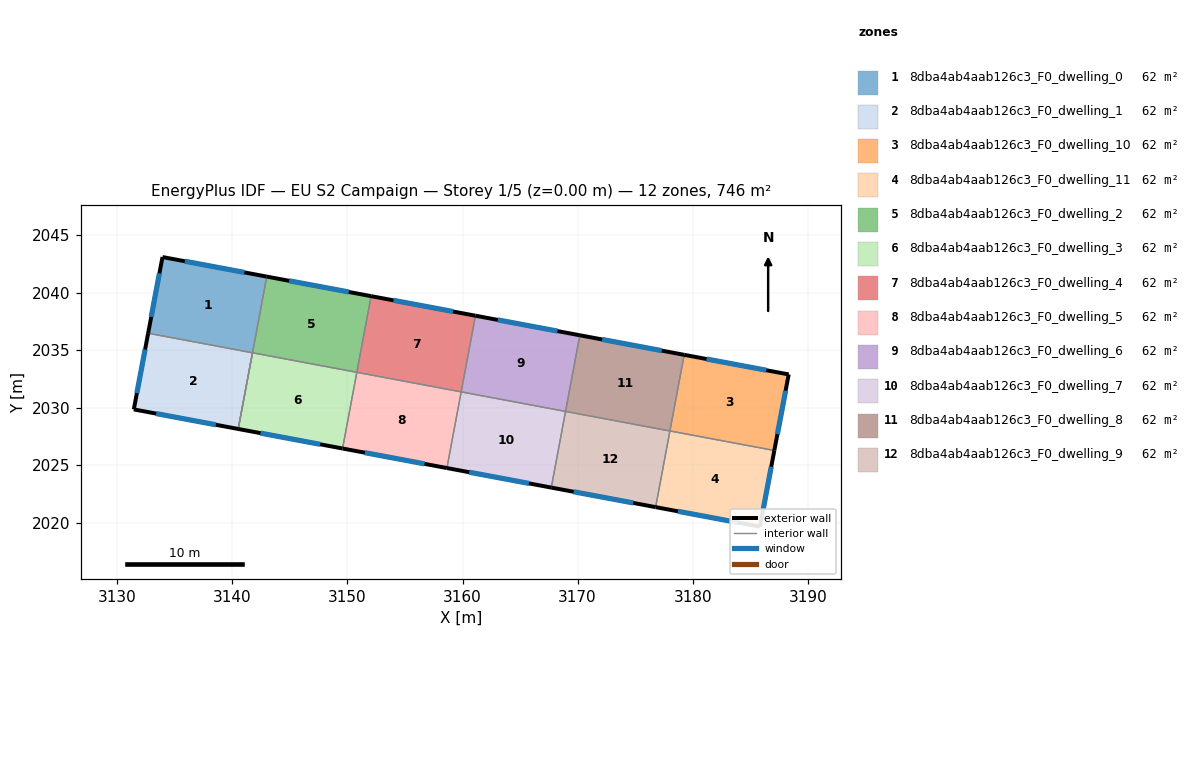
=== STOREY PLAN SPEC (per zone: floor XY polygon, exterior-wall plan segments, windows/doors) ===
zone 1: 8dba4ab4aab126c3_F0_dwelling_0  (62.1 m²)
  floor: (3142.99, 2041.39) (3141.74, 2034.76) (3132.68, 2036.46) (3133.92, 2043.09)
  exterior wall: (3133.92, 2043.09) – (3132.68, 2036.46)  [6.7 m]
    window: (3133.66, 2041.67) – (3132.94, 2037.88)  [6.6 m²]
  exterior wall: (3142.99, 2041.39) – (3133.92, 2043.09)  [9.2 m]
    window: (3141.05, 2041.75) – (3135.86, 2042.72)  [9.0 m²]
  interior walls: 4
zone 2: 8dba4ab4aab126c3_F0_dwelling_1  (62.1 m²)
  floor: (3141.74, 2034.76) (3140.51, 2028.15) (3131.43, 2029.84) (3132.68, 2036.46)
  exterior wall: (3132.68, 2036.46) – (3131.43, 2029.84)  [6.7 m]
    window: (3132.41, 2035.05) – (3131.70, 2031.26)  [6.6 m²]
  exterior wall: (3131.43, 2029.84) – (3140.51, 2028.15)  [9.2 m]
    window: (3133.38, 2029.48) – (3138.56, 2028.51)  [9.0 m²]
  interior walls: 2
zone 3: 8dba4ab4aab126c3_F0_dwelling_10  (62.1 m²)
  floor: (3188.34, 2032.89) (3187.09, 2026.27) (3178.02, 2027.97) (3179.26, 2034.59)
  exterior wall: (3187.09, 2026.27) – (3188.34, 2032.89)  [6.7 m]
    window: (3187.36, 2027.69) – (3188.08, 2031.47)  [6.6 m²]
  exterior wall: (3188.34, 2032.89) – (3179.26, 2034.59)  [9.2 m]
    window: (3186.40, 2033.25) – (3181.21, 2034.22)  [9.1 m²]
  interior walls: 2
zone 4: 8dba4ab4aab126c3_F0_dwelling_11  (62.1 m²)
  floor: (3187.09, 2026.27) (3185.84, 2019.66) (3176.78, 2021.35) (3178.02, 2027.97)
  exterior wall: (3185.84, 2019.66) – (3187.09, 2026.27)  [6.7 m]
    window: (3186.11, 2021.07) – (3186.83, 2024.86)  [6.6 m²]
  exterior wall: (3176.78, 2021.35) – (3185.84, 2019.66)  [9.2 m]
    window: (3178.72, 2020.99) – (3183.90, 2020.02)  [9.0 m²]
  interior walls: 2
zone 5: 8dba4ab4aab126c3_F0_dwelling_2  (62.1 m²)
  floor: (3152.05, 2039.69) (3150.81, 2033.07) (3141.75, 2034.77) (3142.99, 2041.39)
  exterior wall: (3152.05, 2039.69) – (3142.99, 2041.39)  [9.2 m]
    window: (3150.11, 2040.05) – (3144.93, 2041.02)  [9.0 m²]
  interior walls: 3
zone 6: 8dba4ab4aab126c3_F0_dwelling_3  (62.1 m²)
  floor: (3150.81, 2033.07) (3149.57, 2026.45) (3140.51, 2028.15) (3141.75, 2034.77)
  exterior wall: (3140.51, 2028.15) – (3149.57, 2026.45)  [9.2 m]
    window: (3142.45, 2027.78) – (3147.63, 2026.81)  [9.0 m²]
  interior walls: 3
zone 7: 8dba4ab4aab126c3_F0_dwelling_4  (62.1 m²)
  floor: (3161.12, 2037.99) (3159.88, 2031.37) (3150.81, 2033.07) (3152.05, 2039.69)
  exterior wall: (3161.12, 2037.99) – (3152.05, 2039.69)  [9.2 m]
    window: (3159.18, 2038.35) – (3154.00, 2039.32)  [9.0 m²]
  interior walls: 3
zone 8: 8dba4ab4aab126c3_F0_dwelling_5  (62.1 m²)
  floor: (3159.88, 2031.37) (3158.64, 2024.75) (3149.57, 2026.45) (3150.81, 2033.07)
  exterior wall: (3149.57, 2026.45) – (3158.64, 2024.75)  [9.2 m]
    window: (3151.52, 2026.08) – (3156.70, 2025.11)  [9.0 m²]
  interior walls: 3
zone 9: 8dba4ab4aab126c3_F0_dwelling_6  (62.1 m²)
  floor: (3170.19, 2036.29) (3168.95, 2029.67) (3159.88, 2031.37) (3161.12, 2037.99)
  exterior wall: (3170.19, 2036.29) – (3161.12, 2037.99)  [9.2 m]
    window: (3168.25, 2036.65) – (3163.06, 2037.62)  [9.0 m²]
  interior walls: 3
zone 10: 8dba4ab4aab126c3_F0_dwelling_7  (62.1 m²)
  floor: (3168.95, 2029.67) (3167.71, 2023.05) (3158.64, 2024.75) (3159.88, 2031.37)
  exterior wall: (3158.64, 2024.75) – (3167.71, 2023.05)  [9.2 m]
    window: (3160.58, 2024.39) – (3165.77, 2023.42)  [9.0 m²]
  interior walls: 3
zone 11: 8dba4ab4aab126c3_F0_dwelling_8  (62.1 m²)
  floor: (3179.26, 2034.59) (3178.02, 2027.97) (3168.95, 2029.67) (3170.19, 2036.29)
  exterior wall: (3179.26, 2034.59) – (3170.19, 2036.29)  [9.2 m]
    window: (3177.32, 2034.95) – (3172.13, 2035.92)  [9.0 m²]
  interior walls: 3
zone 12: 8dba4ab4aab126c3_F0_dwelling_9  (62.1 m²)
  floor: (3178.02, 2027.97) (3176.78, 2021.35) (3167.71, 2023.05) (3168.95, 2029.67)
  exterior wall: (3167.71, 2023.05) – (3176.78, 2021.35)  [9.2 m]
    window: (3169.65, 2022.69) – (3174.84, 2021.72)  [9.0 m²]
  interior walls: 3

=== DERIVED (storey summary) ===
Building: EU S2 Campaign
Storey: 1 of 5  (floor level z = 0.00 m)
Storey gross floor area: 745.6 m²
Zones on this storey: 12
  - 8dba4ab4aab126c3_F0_dwelling_0: floor 62.1 m²; exterior wall 16.0 m (47.9 m²); 2 window(s) 15.6 m²; WWR 32.7%
  - 8dba4ab4aab126c3_F0_dwelling_1: floor 62.1 m²; exterior wall 16.0 m (47.9 m²); 2 window(s) 15.6 m²; WWR 32.7%
  - 8dba4ab4aab126c3_F0_dwelling_10: floor 62.1 m²; exterior wall 16.0 m (47.9 m²); 2 window(s) 15.7 m²; WWR 32.7%
  - 8dba4ab4aab126c3_F0_dwelling_11: floor 62.1 m²; exterior wall 16.0 m (47.9 m²); 2 window(s) 15.6 m²; WWR 32.7%
  - 8dba4ab4aab126c3_F0_dwelling_2: floor 62.1 m²; exterior wall 9.2 m (27.7 m²); 1 window(s) 9.0 m²; WWR 32.7%
  - 8dba4ab4aab126c3_F0_dwelling_3: floor 62.1 m²; exterior wall 9.2 m (27.7 m²); 1 window(s) 9.0 m²; WWR 32.7%
  - 8dba4ab4aab126c3_F0_dwelling_4: floor 62.1 m²; exterior wall 9.2 m (27.7 m²); 1 window(s) 9.0 m²; WWR 32.7%
  - 8dba4ab4aab126c3_F0_dwelling_5: floor 62.1 m²; exterior wall 9.2 m (27.7 m²); 1 window(s) 9.0 m²; WWR 32.7%
  - 8dba4ab4aab126c3_F0_dwelling_6: floor 62.1 m²; exterior wall 9.2 m (27.7 m²); 1 window(s) 9.0 m²; WWR 32.7%
  - 8dba4ab4aab126c3_F0_dwelling_7: floor 62.1 m²; exterior wall 9.2 m (27.7 m²); 1 window(s) 9.0 m²; WWR 32.7%
  - 8dba4ab4aab126c3_F0_dwelling_8: floor 62.1 m²; exterior wall 9.2 m (27.7 m²); 1 window(s) 9.0 m²; WWR 32.7%
  - 8dba4ab4aab126c3_F0_dwelling_9: floor 62.1 m²; exterior wall 9.2 m (27.7 m²); 1 window(s) 9.0 m²; WWR 32.7%
Zone adjacency (shared interzone walls):
  - 8dba4ab4aab126c3_F0_dwelling_0 ↔ 8dba4ab4aab126c3_F0_dwelling_1
  - 8dba4ab4aab126c3_F0_dwelling_0 ↔ 8dba4ab4aab126c3_F0_dwelling_2
  - 8dba4ab4aab126c3_F0_dwelling_0 ↔ 8dba4ab4aab126c3_F0_dwelling_3
  - 8dba4ab4aab126c3_F0_dwelling_10 ↔ 8dba4ab4aab126c3_F0_dwelling_11
  - 8dba4ab4aab126c3_F0_dwelling_10 ↔ 8dba4ab4aab126c3_F0_dwelling_8
  - 8dba4ab4aab126c3_F0_dwelling_11 ↔ 8dba4ab4aab126c3_F0_dwelling_9
  - 8dba4ab4aab126c3_F0_dwelling_2 ↔ 8dba4ab4aab126c3_F0_dwelling_3
  - 8dba4ab4aab126c3_F0_dwelling_2 ↔ 8dba4ab4aab126c3_F0_dwelling_4
  - 8dba4ab4aab126c3_F0_dwelling_3 ↔ 8dba4ab4aab126c3_F0_dwelling_5
  - 8dba4ab4aab126c3_F0_dwelling_4 ↔ 8dba4ab4aab126c3_F0_dwelling_5
  - 8dba4ab4aab126c3_F0_dwelling_4 ↔ 8dba4ab4aab126c3_F0_dwelling_6
  - 8dba4ab4aab126c3_F0_dwelling_5 ↔ 8dba4ab4aab126c3_F0_dwelling_7
  - 8dba4ab4aab126c3_F0_dwelling_6 ↔ 8dba4ab4aab126c3_F0_dwelling_7
  - 8dba4ab4aab126c3_F0_dwelling_6 ↔ 8dba4ab4aab126c3_F0_dwelling_8
  - 8dba4ab4aab126c3_F0_dwelling_7 ↔ 8dba4ab4aab126c3_F0_dwelling_9
  - 8dba4ab4aab126c3_F0_dwelling_8 ↔ 8dba4ab4aab126c3_F0_dwelling_9